Image classification data set "crops" (Starfall-git/fpga-w.-codex on GitHub). Class labels (5): fist, like thumbs up, no gesture, palm, peace sign.

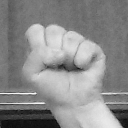
Label: fist

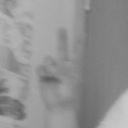
Label: peace sign

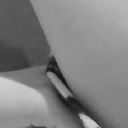
Label: no gesture

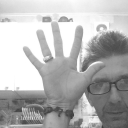
Label: palm

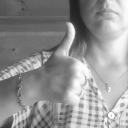
Label: like thumbs up

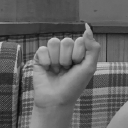
Label: fist
